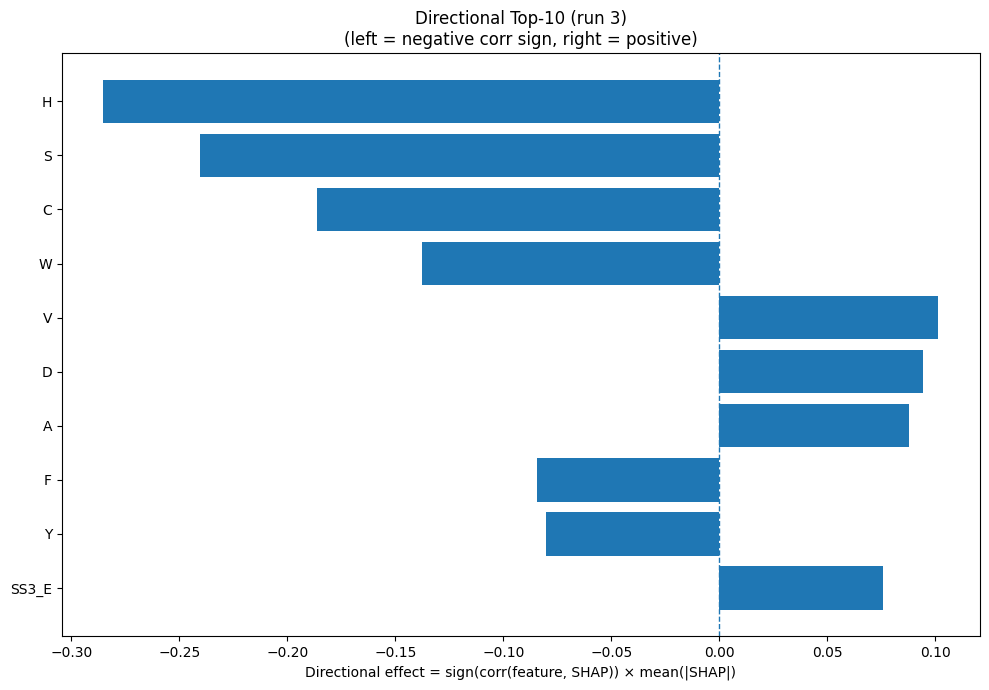

The table this chart was drawn from, first rows:
Index, Feature, CorrSign, MeanAbsSHAP, DirectionalEffect
6, H, -1.0, 0.2851, -0.2851
15, S, -1.0, 0.2404, -0.2404
1, C, -1.0, 0.1863, -0.1863
18, W, -1.0, 0.1376, -0.1376
17, V, 1.0, 0.1015, 0.1015
2, D, 1.0, 0.09425, 0.09425
0, A, 1.0, 0.08803, 0.08803
4, F, -1.0, 0.08429, -0.08429
19, Y, -1.0, 0.08042, -0.08042
21, SS3_E, 1.0, 0.07597, 0.07597
10, M, 1.0, 0.06426, 0.06426
5, G, 1.0, 0.0639, 0.0639
28, SS8_T, -1.0, 0.06203, -0.06203
14, R, -1.0, 0.05612, -0.05612
22, SS3_C, -1.0, 0.05314, -0.05314
25, SS8_G, -1.0, 0.05046, -0.05046
26, SS8_I, 1.0, 0.0498, 0.0498
3, E, 1.0, 0.03941, 0.03941
9, L, -1.0, 0.03808, -0.03808
32, GRAVY, -1.0, 0.0308, -0.0308
7, I, 1.0, 0.02805, 0.02805
24, SS8_E, -1.0, 0.02731, -0.02731
30, SS8_-, 1.0, 0.02347, 0.02347
8, K, 1.0, 0.02169, 0.02169
12, P, -1.0, 0.01908, -0.01908
23, SS8_H, -1.0, 0.01736, -0.01736
11, N, 1.0, 0.01463, 0.01463
33, AROM, 1.0, 0.01459, 0.01459
16, T, 1.0, 0.01219, 0.01219
20, SS3_H, -1.0, 0.01198, -0.01198
29, SS8_S, -1.0, 0.009313, -0.009313
13, Q, 1.0, 0.008965, 0.008965
27, SS8_B, 1.0, 0.00724, 0.00724
31, ASA, 1.0, 0.006844, 0.006844
